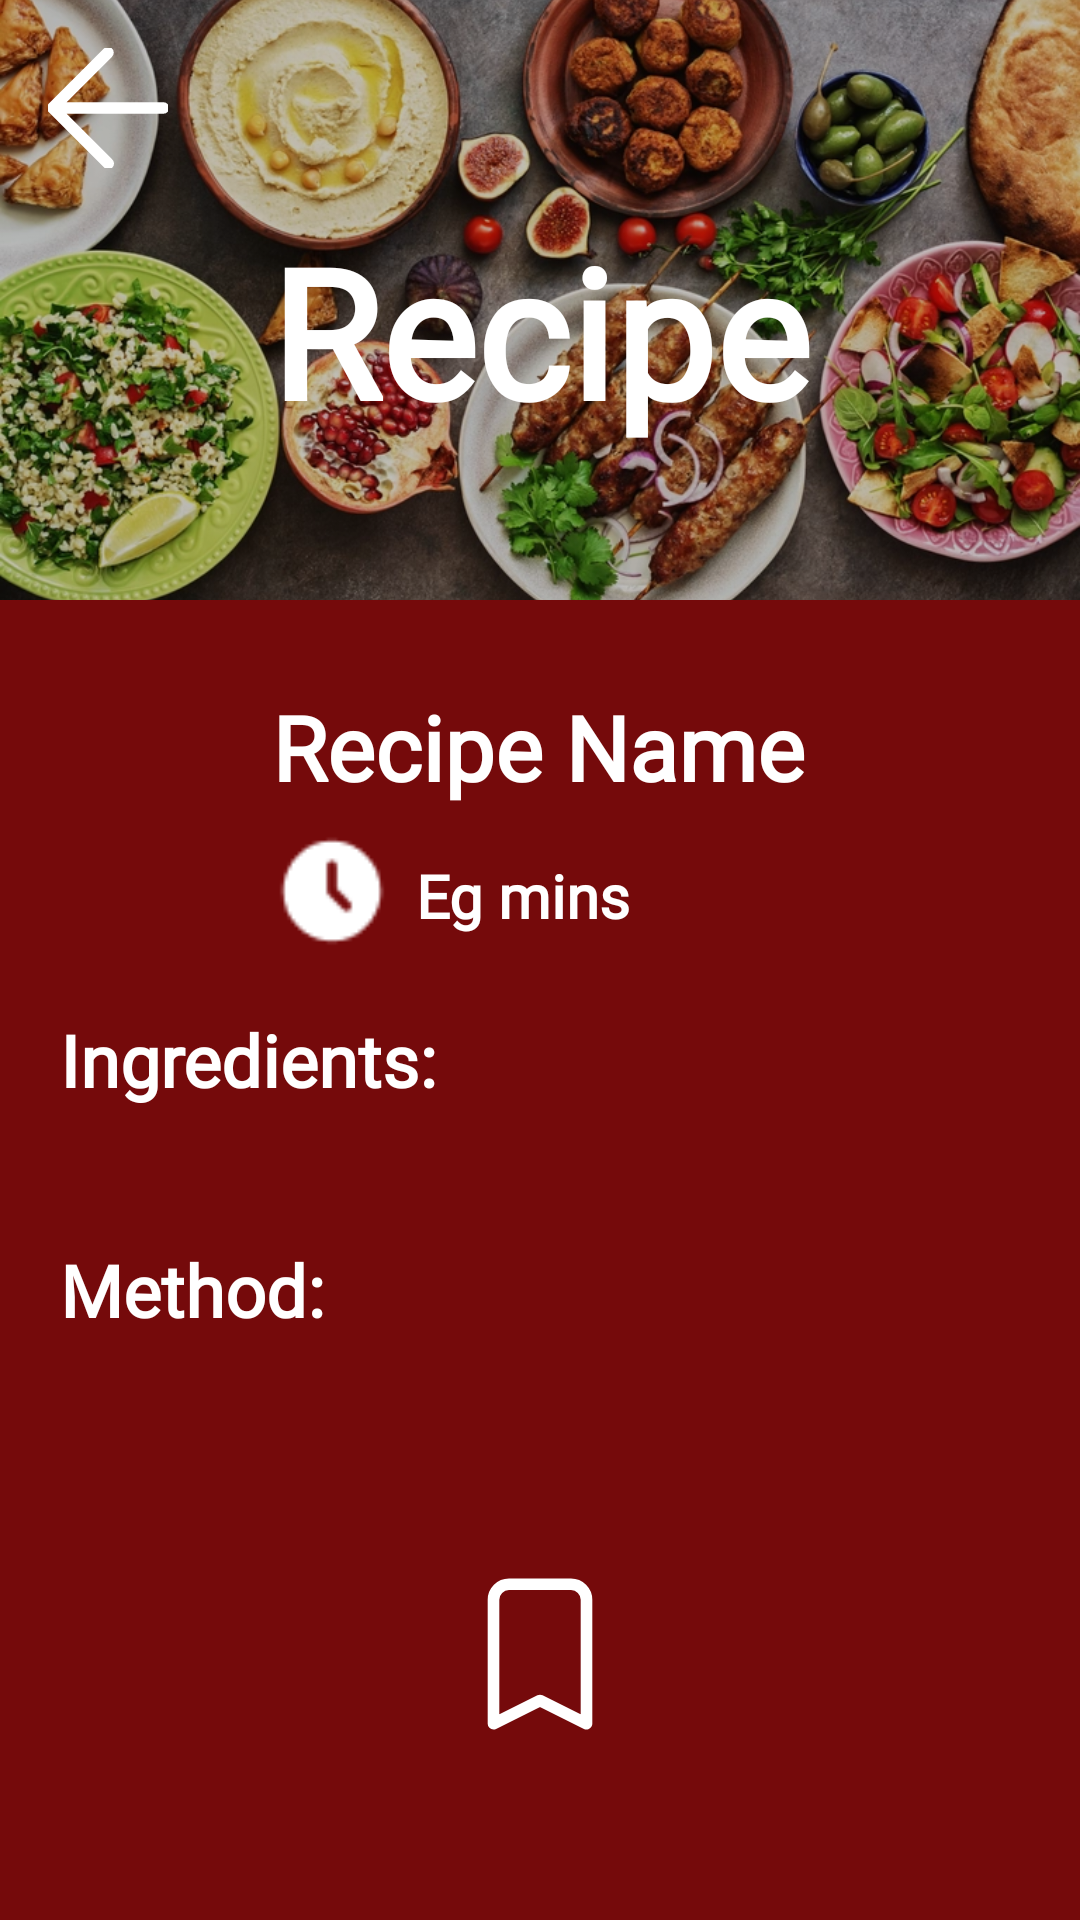

Produce the Android XML layout that renders to this screen, including the resource entries it uses.
<!-- AndroidManifest.xml: application theme Theme.GourmetGuruOPSCPOE -->
<!-- res/layout/fragment_view_selected.xml -->
<?xml version="1.0" encoding="utf-8"?>
<FrameLayout xmlns:android="http://schemas.android.com/apk/res/android"
    xmlns:app="http://schemas.android.com/apk/res-auto"
    xmlns:tools="http://schemas.android.com/tools"
    android:layout_width="match_parent"
    android:layout_height="match_parent"
    android:background="?android:attr/colorBackground"
    tools:context=".ViewSelectedFragment">

    
    <LinearLayout
        android:layout_width="match_parent"
        android:layout_height="match_parent"
        android:orientation="vertical">

        
        <androidx.constraintlayout.widget.ConstraintLayout
            android:id="@+id/constlayHeader"
            android:layout_width="match_parent"
            android:layout_height="200dp">

            <ImageView
                android:id="@+id/imgSelRecipeback"
                android:layout_width="0dp"
                android:layout_height="0dp"
                android:scaleType="centerCrop"
                android:src="@drawable/headerphoto"
                app:layout_constraintBottom_toBottomOf="parent"
                app:layout_constraintEnd_toEndOf="parent"
                app:layout_constraintStart_toStartOf="parent"
                app:layout_constraintTop_toTopOf="parent" />

            <View
                android:id="@+id/view"
                android:layout_width="0dp"
                android:layout_height="0dp"
                android:background="#40000000"
                app:layout_constraintBottom_toBottomOf="parent"
                app:layout_constraintEnd_toEndOf="parent"
                app:layout_constraintStart_toStartOf="parent"
                app:layout_constraintTop_toTopOf="parent" />

            <TextView
                android:id="@+id/textView6"
                android:layout_width="353dp"
                android:layout_height="114dp"
                android:fontFamily="@font/cherry_swash_bold"
                android:text="Recipe"
                android:textAlignment="center"
                android:textColor="@android:color/white"
                android:textSize="60dp"
                android:textStyle="bold"
                app:layout_constraintBottom_toBottomOf="parent"
                app:layout_constraintEnd_toEndOf="parent"
                app:layout_constraintStart_toStartOf="parent"
                app:layout_constraintTop_toTopOf="parent"
                app:layout_constraintVertical_bias="0.813" />

            <ImageView
                android:id="@+id/btnBack"
                android:layout_width="40dp"
                android:layout_height="40dp"
                android:layout_marginStart="16dp"
                android:layout_marginTop="16dp"
                android:src="@drawable/vectorbackarrowwhite"
                app:layout_constraintStart_toStartOf="parent"
                app:layout_constraintTop_toTopOf="parent" />

        </androidx.constraintlayout.widget.ConstraintLayout>

        
        <androidx.constraintlayout.widget.ConstraintLayout
            android:layout_width="match_parent"
            android:layout_height="wrap_content">

            <TextView
                android:id="@+id/txtSelRecpName"
                android:layout_width="wrap_content"
                android:layout_height="wrap_content"
                android:layout_marginTop="16dp"
                android:fontFamily="@font/lora"
                android:text="Recipe Name"
                android:textColor="@android:color/white"
                android:textSize="30dp"
                android:textStyle="bold"
                app:layout_constraintBottom_toBottomOf="parent"
                app:layout_constraintEnd_toEndOf="parent"
                app:layout_constraintHorizontal_bias="0.497"
                app:layout_constraintStart_toStartOf="parent"
                app:layout_constraintTop_toTopOf="parent"
                app:layout_constraintVertical_bias="0.209" />

            <ImageView
                android:id="@+id/imageViewclock"
                android:layout_width="40dp"
                android:layout_height="40dp"
                android:layout_marginTop="8dp"
                android:src="@drawable/biggerclock"
                app:layout_constraintStart_toStartOf="@id/txtSelRecpName"
                app:layout_constraintTop_toBottomOf="@id/txtSelRecpName" />

            <TextView
                android:id="@+id/txtDuration"
                android:layout_width="wrap_content"
                android:layout_height="wrap_content"
                android:layout_marginStart="8dp"
                android:layout_marginTop="8dp"
                android:fontFamily="@font/lora"
                android:text="Eg mins"
                android:textColor="@android:color/white"
                android:textSize="20dp"
                android:textStyle="bold"
                app:layout_constraintStart_toEndOf="@id/imageViewclock"
                app:layout_constraintTop_toTopOf="@id/imageViewclock" />
        </androidx.constraintlayout.widget.ConstraintLayout>

        
        <ScrollView
            android:layout_width="match_parent"
            android:layout_height="0dp"
            android:layout_weight="1"
            android:fillViewport="true">

            <LinearLayout
                android:layout_width="match_parent"
                android:layout_height="wrap_content"
                android:orientation="vertical">

                <TextView
                    android:id="@+id/tvIngredient"
                    android:layout_width="wrap_content"
                    android:layout_height="wrap_content"
                    android:fontFamily="@font/lora"
                    android:paddingLeft="20dp"
                    android:paddingTop="20dp"
                    android:text="@string/txtIngredients"
                    android:textColor="@android:color/white"
                    android:textSize="24dp"
                    android:textStyle="bold" />

                
                <TextView
                    android:id="@+id/tvIngredientsList"
                    android:layout_width="match_parent"
                    android:layout_height="wrap_content"
                    android:fontFamily="@font/lora"
                    android:lineSpacingExtra="4dp"
                    android:maxLines="10"
                    android:paddingLeft="20dp"
                    android:scrollbars="vertical"
                    android:textColor="@android:color/white"
                    android:textSize="18dp" />

                
                <TextView
                    android:id="@+id/tvMethod"
                    android:layout_width="wrap_content"
                    android:layout_height="wrap_content"
                    android:fontFamily="@font/lora"
                    android:paddingLeft="20dp"
                    android:paddingTop="20dp"
                    android:text="@string/txtMethod"
                    android:textColor="@android:color/white"
                    android:textSize="24dp"
                    android:textStyle="bold" />

                
                <TextView
                    android:id="@+id/tvSteps"
                    android:layout_width="match_parent"
                    android:layout_height="wrap_content"
                    android:fontFamily="@font/lora"
                    android:lineSpacingExtra="4dp"
                    android:maxLines="10"
                    android:paddingLeft="20dp"
                    android:scrollbars="vertical"
                    android:textColor="@android:color/white"
                    android:textSize="18dp" />

                <ImageView
                    android:id="@+id/btnSaveToCollection"
                    android:layout_width="245dp"
                    android:layout_height="62dp"
                    android:layout_gravity="center"
                    android:layout_marginVertical="50dp"
                    android:src="@drawable/bookmark" />


            </LinearLayout>

        </ScrollView>

        
    </LinearLayout>

</FrameLayout>
<!-- resources referenced by this layout -->
<resources>
  <!-- drawable biggerclock: png bitmap (drawable, 469 bytes) -->
  <!-- drawable bookmark (drawable) -->
  <vector xmlns:android="http://schemas.android.com/apk/res/android"
      android:width="1dp"
      android:height="1dp"
      android:viewportWidth="24"
      android:viewportHeight="24">
    <path
        android:pathData="M16,3H8a2,2 0,0 0,-2 2v16l6,-3l6,3V5a2,2 0,0 0,-2 -2"
        android:strokeLineJoin="round"
        android:strokeWidth="1.5"
        android:fillColor="#00000000"
        android:strokeColor="#ffffff"
        android:strokeLineCap="round"/>
  </vector>
  <!-- drawable headerphoto: webp bitmap (drawable, 262340 bytes) -->
  <!-- drawable vectorbackarrowwhite (drawable) -->
  <vector xmlns:android="http://schemas.android.com/apk/res/android" android:height="30dp" android:viewportHeight="52" android:viewportWidth="52" android:width="30dp">
        
      <path android:fillColor="#ffffff" android:pathData="M50,24H6.83L27.41,3.41a2,2 0,0 0,0 -2.82,2 2,0 0,0 -2.82,0l-24,24a1.79,1.79 0,0 0,-0.25 0.31A1.19,1.19 0,0 0,0.25 25c0,0.07 -0.07,0.13 -0.1,0.2l-0.06,0.2a0.84,0.84 0,0 0,0 0.17,2 2,0 0,0 0,0.78 0.84,0.84 0,0 0,0 0.17l0.06,0.2c0,0.07 0.07,0.13 0.1,0.2a1.19,1.19 0,0 0,0.09 0.15,1.79 1.79,0 0,0 0.25,0.31l24,24a2,2 0,1 0,2.82 -2.82L6.83,28H50a2,2 0,0 0,0 -4Z" android:strokeColor="#ffffff" android:strokeWidth="1"/>
      
  </vector>
  <string name="txtIngredients">Ingredients:</string>
  <string name="txtMethod">Method:</string>
  <style name="Theme.GourmetGuruOPSCPOE" parent="Base.Theme.GourmetGuruOPSCPOE" />
  <style name="Base.Theme.GourmetGuruOPSCPOE" parent="Theme.Material3.DayNight.NoActionBar">
          //Testing for light mode
          <item name="android:colorBackground">#750A0B</item>
  
          <item name="android:textColor">#FF000000</item> 
  
  
      </style>
</resources>
